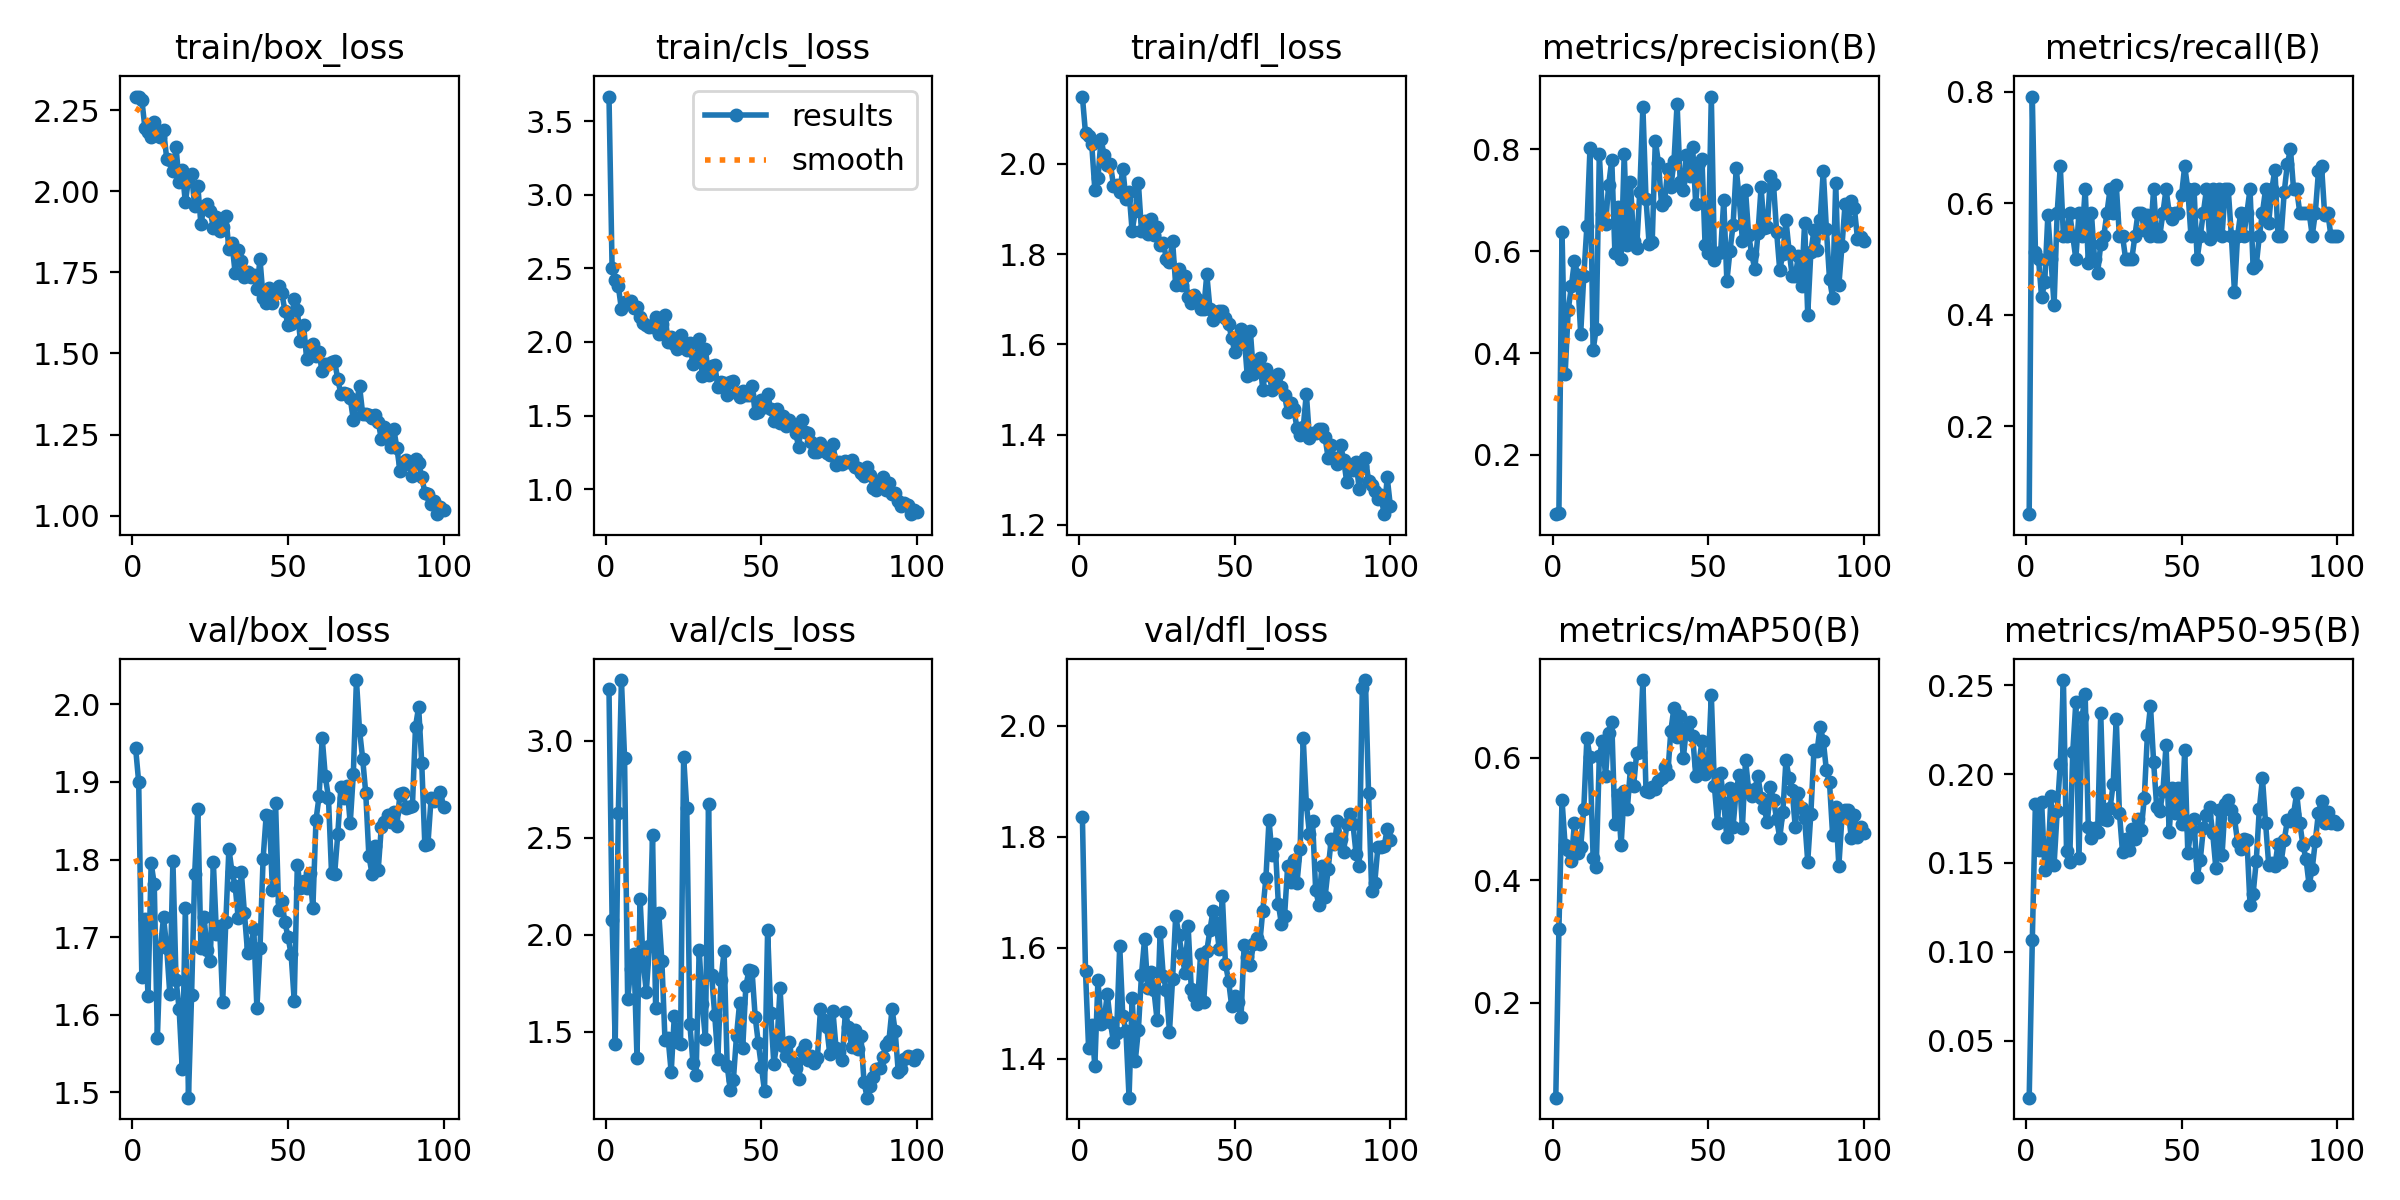

The file beside this chart, header and first rows:
epoch, train/box_loss, train/cls_loss, train/dfl_loss, metrics/precision(B), metrics/recall(B), metrics/mAP50(B), metrics/mAP50-95(B), val/box_loss, val/cls_loss, val/dfl_loss, lr/pg0, lr/pg1, lr/pg2
1, 2.289, 3.667, 2.149, 0.08333, 0.04167, 0.04465, 0.01786, 1.944, 3.267, 1.836, 0.06765, 0.0003268, 0.0003268
2, 2.292, 2.502, 2.068, 0.08608, 0.7917, 0.3196, 0.1064, 1.899, 2.076, 1.558, 0.03464, 0.0006536, 0.0006536
3, 2.282, 2.419, 2.061, 0.6374, 0.5132, 0.5312, 0.1834, 1.649, 1.436, 1.419, 0.001627, 0.0009738, 0.0009738
4, 2.195, 2.379, 2.044, 0.3581, 0.5, 0.457, 0.1573, 1.723, 2.627, 1.462, 0.0009703, 0.0009703, 0.0009703
5, 2.183, 2.222, 1.943, 0.4843, 0.4309, 0.4486, 0.1843, 1.624, 3.313, 1.387, 0.0009604, 0.0009604, 0.0009604
6, 2.168, 2.273, 1.969, 0.531, 0.4583, 0.4309, 0.1461, 1.795, 2.914, 1.542, 0.0009505, 0.0009505, 0.0009505
7, 2.213, 2.281, 2.055, 0.5811, 0.5783, 0.4943, 0.1497, 1.768, 1.668, 1.463, 0.0009406, 0.0009406, 0.0009406
8, 2.172, 2.28, 2.019, 0.5542, 0.5, 0.4445, 0.1878, 1.57, 1.821, 1.47, 0.0009307, 0.0009307, 0.0009307
9, 2.168, 2.228, 1.998, 0.4378, 0.4167, 0.4538, 0.1489, 1.688, 1.902, 1.517, 0.0009208, 0.0009208, 0.0009208
10, 2.188, 2.24, 2, 0.5509, 0.5833, 0.5167, 0.1789, 1.726, 1.364, 1.466, 0.0009109, 0.0009109, 0.0009109
11, 2.101, 2.171, 1.952, 0.6489, 0.6667, 0.6323, 0.2059, 1.686, 2.182, 1.43, 0.000901, 0.000901, 0.000901
12, 2.097, 2.13, 1.954, 0.8031, 0.5417, 0.6007, 0.2529, 1.627, 1.856, 1.446, 0.0008911, 0.0008911, 0.0008911
13, 2.062, 2.119, 1.937, 0.4055, 0.5417, 0.437, 0.1568, 1.798, 1.706, 1.604, 0.0008812, 0.0008812, 0.0008812
14, 2.135, 2.102, 1.99, 0.448, 0.5833, 0.4218, 0.1502, 1.645, 1.94, 1.477, 0.0008713, 0.0008713, 0.0008713
15, 2.029, 2.101, 1.921, 0.7903, 0.5417, 0.6033, 0.2123, 1.608, 2.513, 1.45, 0.0008614, 0.0008614, 0.0008614
16, 2.064, 2.171, 1.938, 0.6733, 0.5, 0.6267, 0.2405, 1.53, 1.621, 1.33, 0.0008515, 0.0008515, 0.0008515
17, 1.965, 2.057, 1.851, 0.6539, 0.5833, 0.5705, 0.1525, 1.738, 2.112, 1.509, 0.0008416, 0.0008416, 0.0008416
18, 2.036, 2.12, 1.895, 0.7302, 0.5417, 0.6398, 0.2319, 1.493, 1.863, 1.397, 0.0008317, 0.0008317, 0.0008317
19, 2.052, 2.187, 1.958, 0.7801, 0.625, 0.6584, 0.2448, 1.626, 1.457, 1.453, 0.0008218, 0.0008218, 0.0008218
20, 1.954, 1.998, 1.851, 0.5967, 0.4934, 0.4918, 0.1703, 1.782, 1.467, 1.552, 0.0008119, 0.0008119, 0.0008119
21, 2.017, 2.034, 1.875, 0.6872, 0.5833, 0.5397, 0.1639, 1.865, 1.29, 1.617, 0.000802, 0.000802, 0.000802
22, 1.898, 1.985, 1.845, 0.5839, 0.5, 0.4567, 0.1698, 1.686, 1.58, 1.528, 0.0007921, 0.0007921, 0.0007921
23, 1.954, 1.952, 1.877, 0.7912, 0.4743, 0.5456, 0.1674, 1.726, 1.444, 1.558, 0.0007822, 0.0007822, 0.0007822
24, 1.962, 2.048, 1.843, 0.6121, 0.5264, 0.5158, 0.2344, 1.683, 1.434, 1.524, 0.0007723, 0.0007723, 0.0007723
25, 1.94, 1.963, 1.861, 0.7368, 0.5417, 0.5828, 0.1747, 1.669, 2.918, 1.471, 0.0007624, 0.0007624, 0.0007624
26, 1.886, 1.946, 1.82, 0.6203, 0.5833, 0.5532, 0.1739, 1.796, 2.653, 1.628, 0.0007525, 0.0007525, 0.0007525
27, 1.921, 1.99, 1.825, 0.6064, 0.625, 0.6073, 0.1808, 1.704, 1.538, 1.55, 0.0007426, 0.0007426, 0.0007426
28, 1.878, 1.847, 1.79, 0.7169, 0.5833, 0.6102, 0.1945, 1.714, 1.338, 1.524, 0.0007327, 0.0007327, 0.0007327
29, 1.891, 1.906, 1.783, 0.8835, 0.6325, 0.727, 0.2313, 1.617, 1.277, 1.45, 0.0007228, 0.0007228, 0.0007228
30, 1.924, 2.019, 1.829, 0.7029, 0.5417, 0.5463, 0.1784, 1.719, 1.922, 1.544, 0.0007129, 0.0007129, 0.0007129
31, 1.821, 1.767, 1.731, 0.6146, 0.5417, 0.5437, 0.1561, 1.814, 1.643, 1.658, 0.000703, 0.000703, 0.000703
32, 1.839, 1.95, 1.767, 0.6184, 0.5, 0.5522, 0.1636, 1.784, 1.46, 1.624, 0.0006931, 0.0006931, 0.0006931
33, 1.748, 1.774, 1.732, 0.8173, 0.5, 0.5489, 0.1573, 1.766, 2.676, 1.589, 0.0006832, 0.0006832, 0.0006832
34, 1.818, 1.834, 1.751, 0.774, 0.5, 0.5627, 0.1693, 1.724, 1.79, 1.555, 0.0006733, 0.0006733, 0.0006733
35, 1.786, 1.841, 1.705, 0.6914, 0.5417, 0.567, 0.1635, 1.784, 1.584, 1.639, 0.0006634, 0.0006634, 0.0006634
36, 1.735, 1.696, 1.691, 0.6985, 0.5833, 0.5854, 0.1748, 1.731, 1.357, 1.527, 0.0006535, 0.0006535, 0.0006535
37, 1.75, 1.73, 1.71, 0.7607, 0.5833, 0.5737, 0.1684, 1.68, 1.764, 1.514, 0.0006436, 0.0006436, 0.0006436
38, 1.735, 1.718, 1.7, 0.726, 0.5524, 0.6443, 0.1863, 1.689, 1.913, 1.5, 0.0006337, 0.0006337, 0.0006337
39, 1.742, 1.641, 1.678, 0.7765, 0.5793, 0.6822, 0.2221, 1.711, 1.323, 1.589, 0.0006238, 0.0006238, 0.0006238
40, 1.699, 1.73, 1.677, 0.8902, 0.5417, 0.6337, 0.2384, 1.609, 1.198, 1.503, 0.0006139, 0.0006139, 0.0006139
41, 1.79, 1.733, 1.755, 0.7353, 0.625, 0.6687, 0.2069, 1.687, 1.252, 1.595, 0.000604, 0.000604, 0.000604
42, 1.672, 1.651, 1.679, 0.7194, 0.5417, 0.5994, 0.1815, 1.801, 1.478, 1.632, 0.0005941, 0.0005941, 0.0005941
43, 1.655, 1.623, 1.655, 0.7898, 0.5417, 0.6484, 0.1793, 1.858, 1.648, 1.667, 0.0005842, 0.0005842, 0.0005842
44, 1.702, 1.67, 1.673, 0.7476, 0.5833, 0.6577, 0.1902, 1.857, 1.416, 1.645, 0.0005743, 0.0005743, 0.0005743
45, 1.655, 1.638, 1.674, 0.8043, 0.625, 0.6362, 0.2165, 1.76, 1.734, 1.598, 0.0005644, 0.0005644, 0.0005644
46, 1.694, 1.638, 1.673, 0.6922, 0.5833, 0.57, 0.1673, 1.873, 1.815, 1.693, 0.0005545, 0.0005545, 0.0005545
47, 1.708, 1.7, 1.659, 0.7742, 0.5721, 0.5884, 0.1922, 1.735, 1.811, 1.571, 0.0005446, 0.0005446, 0.0005446
48, 1.687, 1.516, 1.646, 0.7805, 0.5833, 0.628, 0.1779, 1.747, 1.576, 1.541, 0.0005347, 0.0005347, 0.0005347
49, 1.632, 1.527, 1.614, 0.6114, 0.5833, 0.5732, 0.1923, 1.72, 1.442, 1.495, 0.0005248, 0.0005248, 0.0005248
50, 1.588, 1.605, 1.583, 0.5962, 0.6156, 0.5854, 0.172, 1.7, 1.319, 1.514, 0.0005149, 0.0005149, 0.0005149
51, 1.591, 1.56, 1.599, 0.9039, 0.6667, 0.7029, 0.2137, 1.678, 1.193, 1.502, 0.000505, 0.000505, 0.000505
52, 1.669, 1.647, 1.633, 0.5827, 0.625, 0.5532, 0.1556, 1.618, 2.022, 1.475, 0.0004951, 0.0004951, 0.0004951
53, 1.632, 1.542, 1.62, 0.5964, 0.5417, 0.4928, 0.1686, 1.794, 1.595, 1.605, 0.0004852, 0.0004852, 0.0004852
54, 1.539, 1.462, 1.531, 0.5988, 0.625, 0.5745, 0.1744, 1.763, 1.334, 1.584, 0.0004753, 0.0004753, 0.0004753
55, 1.588, 1.544, 1.63, 0.7006, 0.5, 0.5264, 0.1423, 1.772, 1.441, 1.57, 0.0004654, 0.0004654, 0.0004654
56, 1.483, 1.448, 1.535, 0.5412, 0.5408, 0.47, 0.1516, 1.763, 1.724, 1.608, 0.0004555, 0.0004555, 0.0004555
57, 1.524, 1.497, 1.553, 0.6002, 0.5833, 0.5511, 0.1696, 1.783, 1.427, 1.618, 0.0004456, 0.0004456, 0.0004456
58, 1.529, 1.43, 1.569, 0.652, 0.625, 0.4877, 0.1769, 1.738, 1.374, 1.607, 0.0004357, 0.0004357, 0.0004357
59, 1.493, 1.47, 1.5, 0.7629, 0.5366, 0.5469, 0.1812, 1.851, 1.444, 1.667, 0.0004258, 0.0004258, 0.0004258
60, 1.503, 1.436, 1.545, 0.7023, 0.625, 0.5723, 0.1666, 1.882, 1.341, 1.726, 0.0004159, 0.0004159, 0.0004159
... 40 more rows
